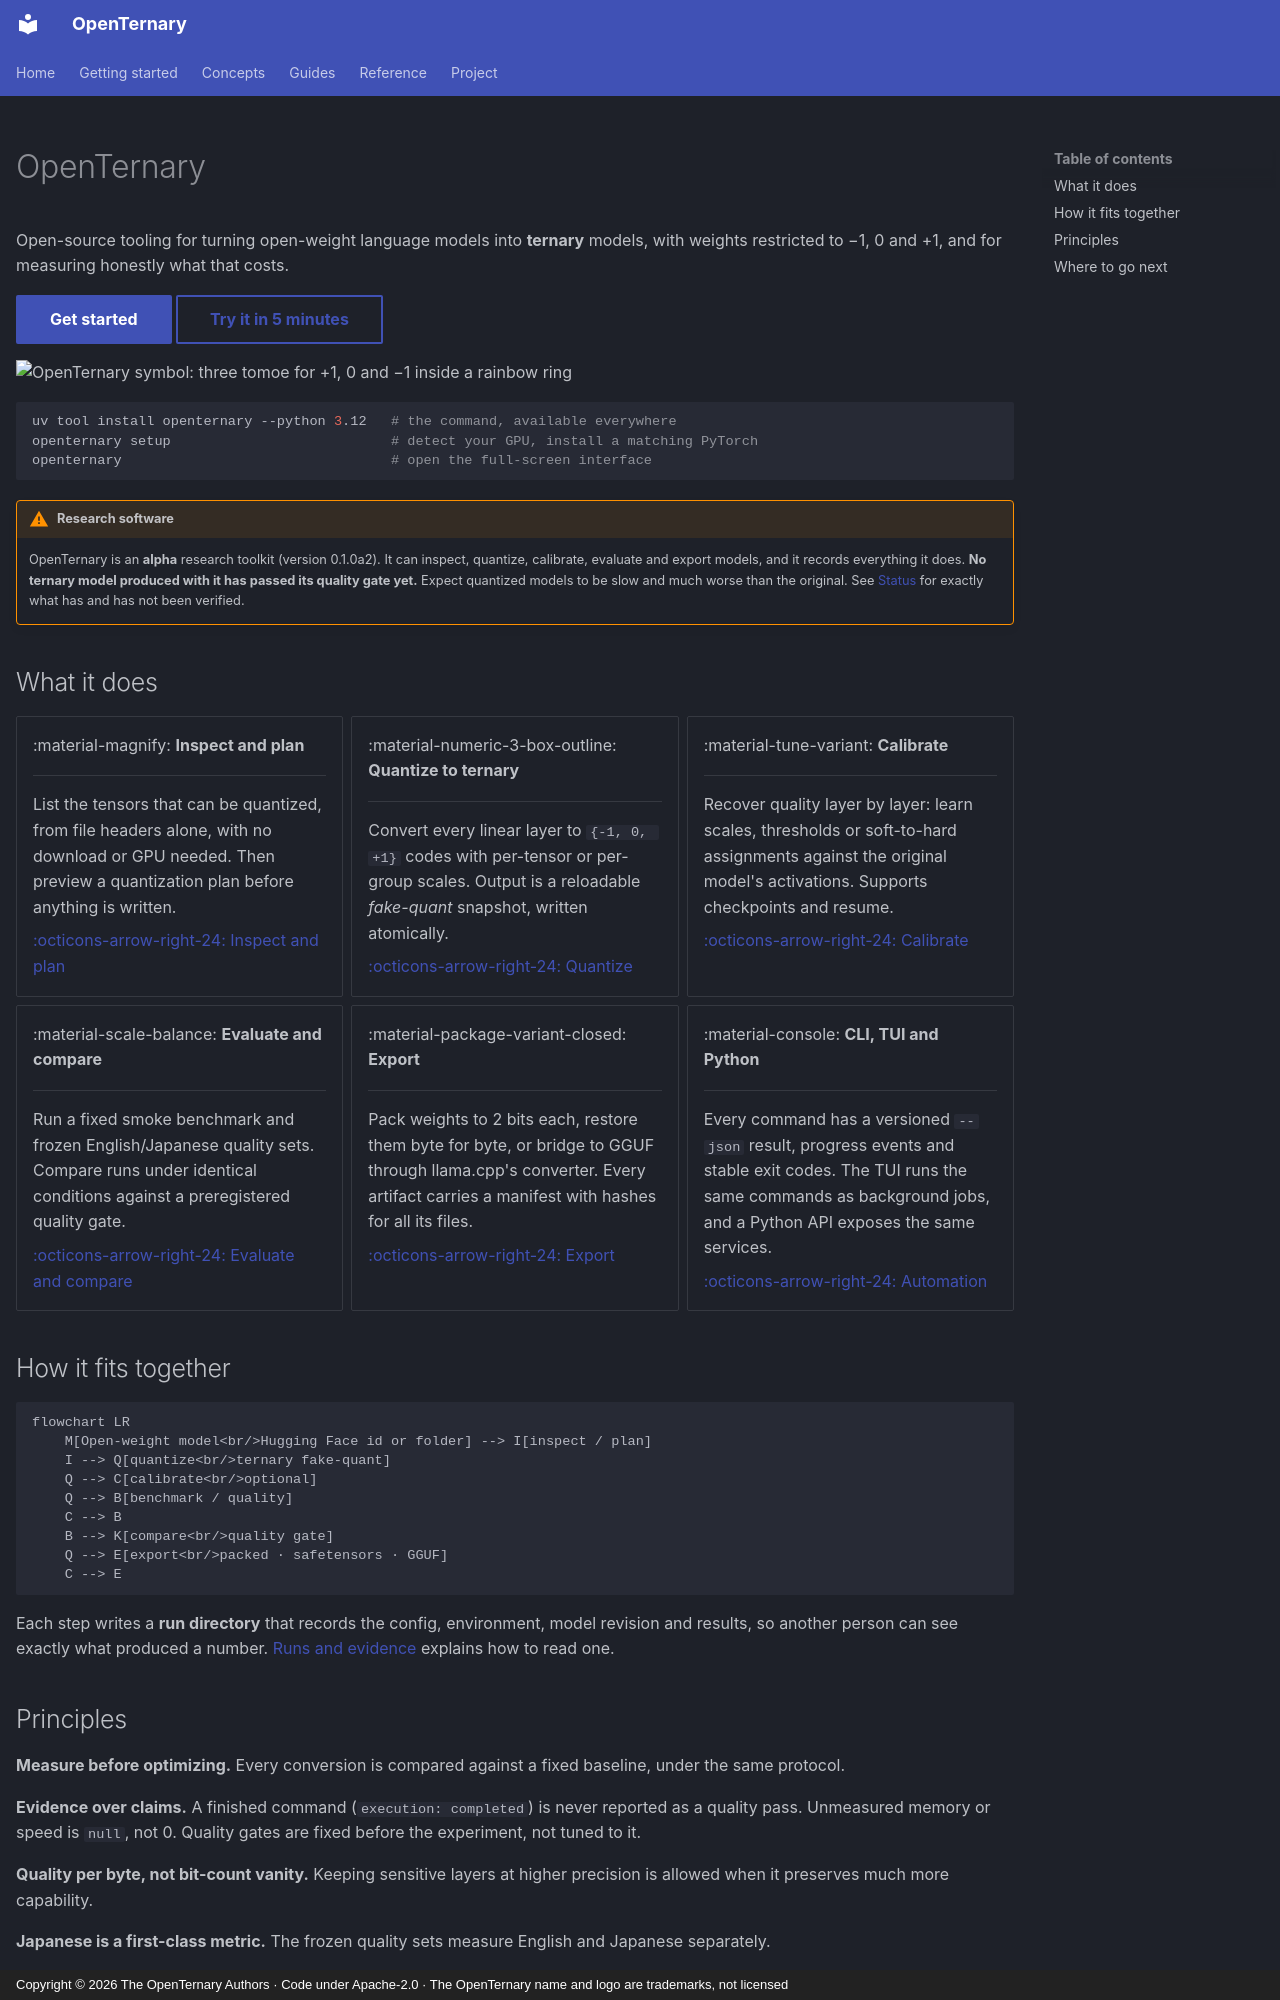

repository: ELRdn/OpenTernary · page: en/index.html · generator: mkdocs · copyright: Copyright © 2026 The OpenTernary Authors · Code under Apache-2.0 · The OpenTernary name and logo are trademarks, not licensed

---
title: "OpenTernary"
description: "Open-source tooling for researching, calibrating, benchmarking and exporting ternary LLMs."
hide:
  - navigation
---

<div class="ot-hero" markdown>
<div markdown>

# OpenTernary

<p class="ot-tagline">Open-source tooling for turning open-weight language models into <strong>ternary</strong> models, with weights restricted to <span class="ot-trit minus">−1</span>, <span class="ot-trit zero">0</span> and <span class="ot-trit plus">+1</span>, and for measuring honestly what that costs.</p>

[Get started](getting-started/index.md){ .md-button .md-button--primary }
[Try it in 5 minutes](getting-started/first-run.md){ .md-button }

</div>
<img src="assets/logo.svg" alt="OpenTernary symbol: three tomoe for +1, 0 and −1 inside a rainbow ring">
</div>

```bash
uv tool install openternary --python 3.12   # the command, available everywhere
openternary setup                           # detect your GPU, install a matching PyTorch
openternary                                 # open the full-screen interface
```

!!! warning "Research software"

    OpenTernary is an **alpha** research toolkit (version 0.1.0a2). It can inspect, quantize, calibrate,
    evaluate and export models, and it records everything it does. **No ternary model produced with it
    has passed its quality gate yet.** Expect quantized models to be slow and much worse than the original.
    See [Status](project/status.md) for exactly what has and has not been verified.

## What it does

<div class="grid cards" markdown>

-   :material-magnify: **Inspect and plan**

    ---

    List the tensors that can be quantized, from file headers alone, with no download or GPU needed. Then preview
    a quantization plan before anything is written.

    [:octicons-arrow-right-24: Inspect and plan](guides/inspect-and-plan.md)

-   :material-numeric-3-box-outline: **Quantize to ternary**

    ---

    Convert every linear layer to `{-1, 0, +1}` codes with per-tensor or per-group scales. Output is a
    reloadable *fake-quant* snapshot, written atomically.

    [:octicons-arrow-right-24: Quantize](guides/quantize.md)

-   :material-tune-variant: **Calibrate**

    ---

    Recover quality layer by layer: learn scales, thresholds or soft-to-hard assignments against the original
    model's activations. Supports checkpoints and resume.

    [:octicons-arrow-right-24: Calibrate](guides/calibrate.md)

-   :material-scale-balance: **Evaluate and compare**

    ---

    Run a fixed smoke benchmark and frozen English/Japanese quality sets. Compare runs under identical conditions
    against a preregistered quality gate.

    [:octicons-arrow-right-24: Evaluate and compare](guides/evaluate-and-compare.md)

-   :material-package-variant-closed: **Export**

    ---

    Pack weights to 2 bits each, restore them byte for byte, or bridge to GGUF through llama.cpp's
    converter. Every artifact carries a manifest with hashes for all its files.

    [:octicons-arrow-right-24: Export](guides/export.md)

-   :material-console: **CLI, TUI and Python**

    ---

    Every command has a versioned `--json` result, progress events and stable exit codes. The TUI runs the same
    commands as background jobs, and a Python API exposes the same services.

    [:octicons-arrow-right-24: Automation](guides/automation.md)

</div>

## How it fits together

```mermaid
flowchart LR
    M[Open-weight model<br/>Hugging Face id or folder] --> I[inspect / plan]
    I --> Q[quantize<br/>ternary fake-quant]
    Q --> C[calibrate<br/>optional]
    Q --> B[benchmark / quality]
    C --> B
    B --> K[compare<br/>quality gate]
    Q --> E[export<br/>packed · safetensors · GGUF]
    C --> E
```

Each step writes a **run directory** that records the config, environment, model revision and results, so
another person can see exactly what produced a number. [Runs and evidence](concepts/runs-and-evidence.md)
explains how to read one.
